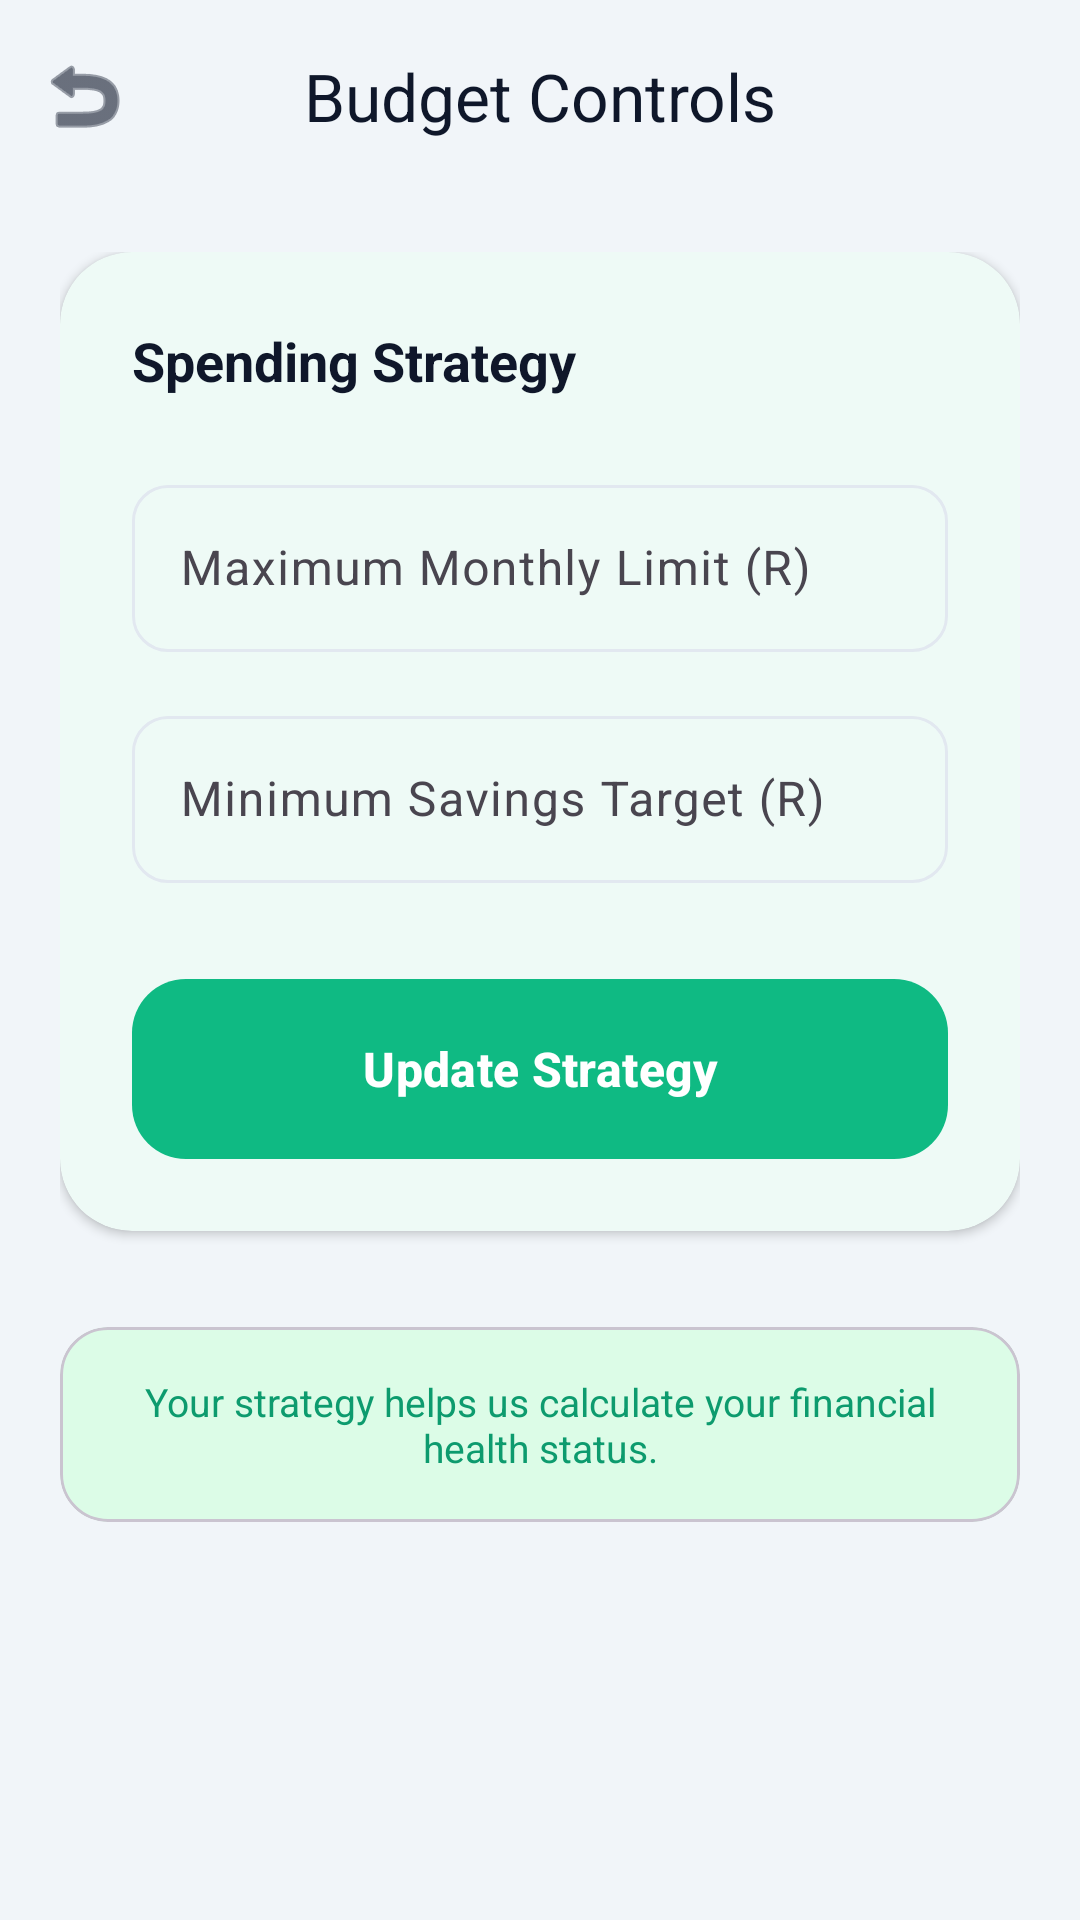

Reconstruct the res/layout file that produces this screen, plus the resources it refers to.
<!-- AndroidManifest.xml: application theme Theme.CashflowPro -->
<!-- res/layout/activity_budget.xml -->
<?xml version="1.0" encoding="utf-8"?>
<androidx.coordinatorlayout.widget.CoordinatorLayout xmlns:android="http://schemas.android.com/apk/res/android"
    xmlns:app="http://schemas.android.com/apk/res-auto"
    xmlns:tools="http://schemas.android.com/tools"
    android:layout_width="match_parent"
    android:layout_height="match_parent"
    android:background="@color/surface_variant">

    <com.google.android.material.appbar.AppBarLayout
        android:layout_width="match_parent"
        android:layout_height="wrap_content"
        android:background="@color/surface_variant"
        app:elevation="0dp">

        <com.google.android.material.appbar.MaterialToolbar
            android:id="@+id/toolbar"
            android:layout_width="match_parent"
            android:layout_height="?attr/actionBarSize"
            app:title="Budget Controls"
            app:titleTextColor="@color/text_primary"
            app:navigationIcon="@android:drawable/ic_menu_revert"
            app:navigationIconTint="@color/text_primary"
            app:titleCentered="true" />

    </com.google.android.material.appbar.AppBarLayout>

    <androidx.core.widget.NestedScrollView
        android:layout_width="match_parent"
        android:layout_height="match_parent"
        app:layout_behavior="@string/appbar_scrolling_view_behavior">

        <LinearLayout
            android:layout_width="match_parent"
            android:layout_height="wrap_content"
            android:orientation="vertical"
            android:padding="20dp">

            <com.google.android.material.card.MaterialCardView
                style="@style/AppCardView"
                android:layout_width="match_parent"
                android:layout_height="wrap_content"
                android:layout_marginBottom="32dp"
                app:strokeWidth="0dp"
                app:cardElevation="2dp">

                <LinearLayout
                    android:layout_width="match_parent"
                    android:layout_height="wrap_content"
                    android:orientation="vertical"
                    android:padding="24dp">

                    <TextView
                        android:layout_width="wrap_content"
                        android:layout_height="wrap_content"
                        android:text="Spending Strategy"
                        android:textStyle="bold"
                        android:textSize="18sp"
                        android:textColor="@color/text_primary"
                        android:layout_marginBottom="24dp" />

                    <com.google.android.material.textfield.TextInputLayout
                        android:layout_width="match_parent"
                        android:layout_height="wrap_content"
                        android:layout_marginBottom="16dp"
                        android:hint="Maximum Monthly Limit (R)"
                        style="@style/Widget.Material3.TextInputLayout.OutlinedBox"
                        app:boxCornerRadiusTopStart="12dp"
                        app:boxCornerRadiusTopEnd="12dp"
                        app:boxCornerRadiusBottomStart="12dp"
                        app:boxCornerRadiusBottomEnd="12dp">

                        <com.google.android.material.textfield.TextInputEditText
                            android:id="@+id/etMaxBudget"
                            android:layout_width="match_parent"
                            android:layout_height="wrap_content"
                            android:inputType="numberDecimal" />
                    </com.google.android.material.textfield.TextInputLayout>

                    <com.google.android.material.textfield.TextInputLayout
                        android:layout_width="match_parent"
                        android:layout_height="wrap_content"
                        android:layout_marginBottom="32dp"
                        android:hint="Minimum Savings Target (R)"
                        style="@style/Widget.Material3.TextInputLayout.OutlinedBox"
                        app:boxCornerRadiusTopStart="12dp"
                        app:boxCornerRadiusTopEnd="12dp"
                        app:boxCornerRadiusBottomStart="12dp"
                        app:boxCornerRadiusBottomEnd="12dp">

                        <com.google.android.material.textfield.TextInputEditText
                            android:id="@+id/etMinGoal"
                            android:layout_width="match_parent"
                            android:layout_height="wrap_content"
                            android:inputType="numberDecimal" />
                    </com.google.android.material.textfield.TextInputLayout>

                    <com.google.android.material.button.MaterialButton
                        android:id="@+id/btnSaveSettings"
                        style="@style/AppButtonPrimary"
                        android:layout_width="match_parent"
                        android:layout_height="60dp"
                        android:text="Update Strategy" />

                </LinearLayout>

            </com.google.android.material.card.MaterialCardView>

            <com.google.android.material.card.MaterialCardView
                android:layout_width="match_parent"
                android:layout_height="wrap_content"
                app:cardBackgroundColor="@color/success_bg"
                app:cardElevation="0dp"
                app:cardCornerRadius="16dp">
                <TextView
                    android:layout_width="match_parent"
                    android:layout_height="wrap_content"
                    android:text="Your strategy helps us calculate your financial health status."
                    android:padding="16dp"
                    android:textColor="@color/success_dark"
                    android:textSize="13sp"
                    android:gravity="center" />
            </com.google.android.material.card.MaterialCardView>

        </LinearLayout>
    </androidx.core.widget.NestedScrollView>

</androidx.coordinatorlayout.widget.CoordinatorLayout>
<!-- resources referenced by this layout -->
<resources>
  <color name="success_bg">#DCFCE7</color>
  <color name="success_dark">#0D9B6E</color>
  <color name="surface_variant">#F1F5F9</color>
  <color name="text_primary">#0F172A</color>
  <style name="AppButtonPrimary" parent="PremiumButton" />
  <style name="AppCardView" parent="PremiumCard" />
  <style name="Theme.CashflowPro" parent="Base.Theme.CashflowPro" />
  <style name="PremiumButton" parent="Widget.Material3.Button">
          <item name="android:layout_height">56dp</item>
          <item name="cornerRadius">18dp</item>
          <item name="android:textSize">16sp</item>
          <item name="android:textStyle">bold</item>
          <item name="android:textAllCaps">false</item>
          <item name="backgroundTint">@color/primary</item>
          <item name="android:textColor">@color/white</item>
          <item name="android:insetTop">0dp</item>
          <item name="android:insetBottom">0dp</item>
      </style>
  <style name="PremiumCard" parent="Widget.Material3.CardView.Elevated">
          <item name="cardCornerRadius">24dp</item>
          <item name="cardElevation">2dp</item>
          <item name="cardBackgroundColor">@color/surface</item>
          <item name="strokeWidth">1dp</item>
          <item name="strokeColor">@color/border</item>
      </style>
  <style name="Base.Theme.CashflowPro" parent="Theme.Material3.Light.NoActionBar">
          <item name="colorPrimary">@color/primary</item>
          <item name="colorOnPrimary">@color/white</item>
          <item name="colorPrimaryContainer">@color/primary_container</item>
          <item name="colorOnPrimaryContainer">@color/on_primary_container</item>
  
          
          <item name="android:windowBackground">@color/background</item>
          <item name="colorSurface">@color/surface</item>
          <item name="colorSurfaceVariant">@color/surface_variant</item>
          <item name="colorOutline">@color/border</item>
  
          
          <item name="android:statusBarColor">@color/background</item>
          <item name="android:navigationBarColor">@color/background</item>
          <item name="android:windowLightStatusBar">true</item>
  
          
          <item name="textAppearanceHeadlineLarge">@style/AppHeadlineLarge</item>
          <item name="textAppearanceBodyLarge">@style/AppBodyLarge</item>
  
          
          <item name="shapeAppearanceLargeComponent">@style/ShapeAppearance.App.Large</item>
      </style>
  <color name="primary">#0FBA83</color>
  <color name="white">#FFFFFF</color>
  <color name="surface">#FFFFFF</color>
  <color name="border">#E2E8F0</color>
  <color name="primary_container">#E7F8F3</color>
  <color name="on_primary_container">#064E3B</color>
  <color name="background">#F8FAFC</color>
  <style name="AppHeadlineLarge" parent="TextAppearance.Material3.HeadlineLarge">
          <item name="android:textColor">@color/text_primary</item>
          <item name="android:textStyle">bold</item>
          <item name="android:letterSpacing">-0.02</item>
      </style>
  <style name="AppBodyLarge" parent="TextAppearance.Material3.BodyLarge">
          <item name="android:textColor">@color/text_secondary</item>
      </style>
  <style name="ShapeAppearance.App.Large" parent="ShapeAppearance.Material3.LargeComponent">
          <item name="cornerSize">24dp</item>
      </style>
  <color name="text_secondary">#64748B</color>
</resources>
